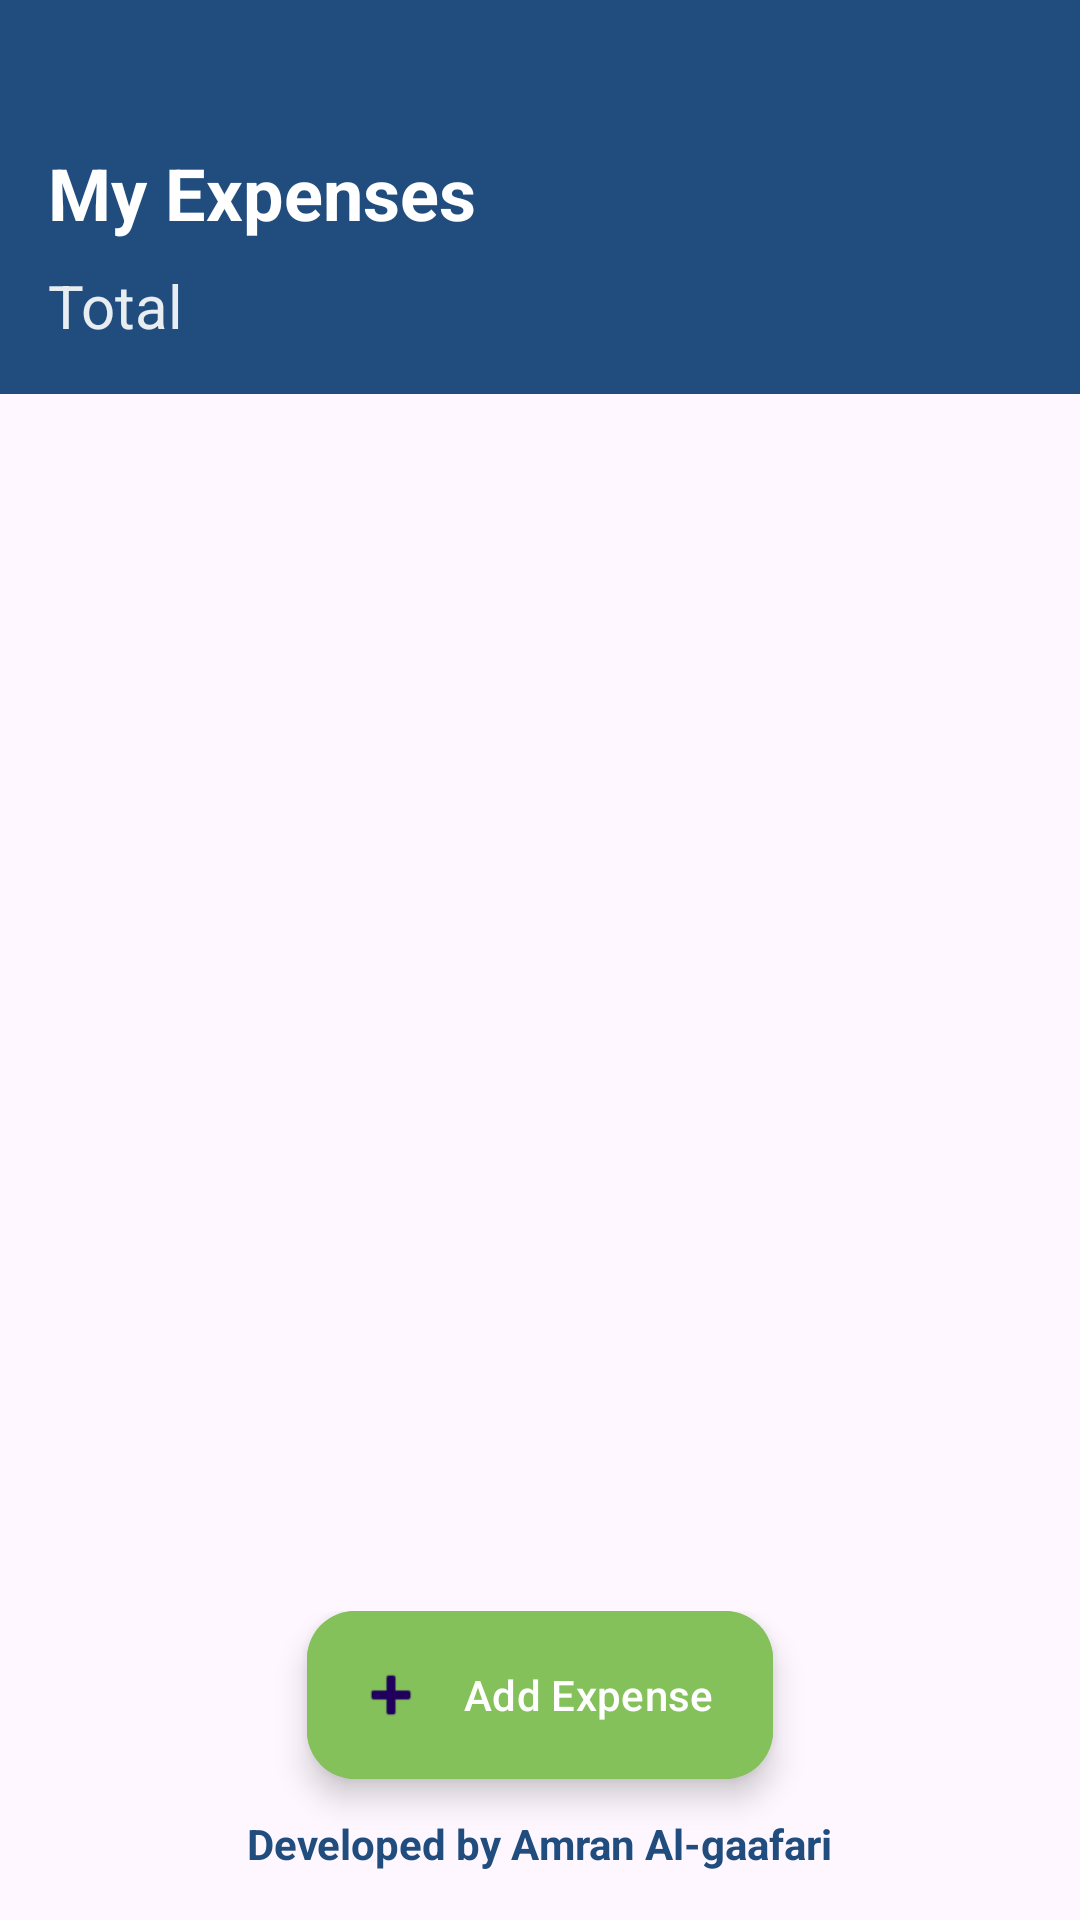

Layout XML and referenced resources for this Android screen:
<!-- AndroidManifest.xml: application theme Theme.TrackExpenses -->
<!-- res/layout/activity_main.xml -->
<?xml version="1.0" encoding="utf-8"?>
<LinearLayout xmlns:android="http://schemas.android.com/apk/res/android"
    xmlns:app="http://schemas.android.com/apk/res-auto"
    xmlns:tools="http://schemas.android.com/tools"
    android:id="@+id/main"
    android:layout_width="match_parent"
    android:layout_height="match_parent"
    android:orientation="vertical"
    android:background="?attr/colorSurface"
    tools:context=".ui.view.MainActivity">

    
    <LinearLayout
        android:layout_width="match_parent"
        android:layout_height="wrap_content"
        android:background="@color/brand_blue"
        android:padding="16dp"
        android:orientation="vertical">

        
        <LinearLayout
            android:layout_width="match_parent"
            android:layout_height="wrap_content"
            android:gravity="end"
            android:orientation="horizontal">

            <ImageView
                android:id="@+id/btnLanguage"
                android:layout_width="32dp"
                android:layout_height="32dp"
                android:src="@drawable/ic_language"
                app:tint="#FFFFFF"
                android:background="?attr/selectableItemBackgroundBorderless"
                android:layout_marginEnd="16dp"
                android:tooltipText="Change Language"/>

            <ImageView
                android:id="@+id/btnTheme"
                android:layout_width="32dp"
                android:layout_height="32dp"
                android:src="@drawable/ic_night"
                app:tint="#FFFFFF"
                android:background="?attr/selectableItemBackgroundBorderless"
                android:tooltipText="Dark Mode"/>
        </LinearLayout>

        
        <TextView
            android:layout_width="wrap_content"
            android:layout_height="wrap_content"
            android:text="@string/my_expenses"
            android:textColor="@color/white"
            android:textSize="24sp"
            android:textStyle="bold"/>

        
        <TextView
            android:id="@+id/tvTotal"
            android:layout_width="wrap_content"
            android:layout_height="wrap_content"
            android:layout_marginTop="8dp"
            android:text="@string/total"
            android:textColor="@color/white"
            android:textSize="20sp"
            android:alpha="0.9"/>
    </LinearLayout>

    
    <androidx.recyclerview.widget.RecyclerView
        android:id="@+id/recyclerView"
        android:layout_width="match_parent"
        android:layout_height="0dp"
        android:layout_weight="1"
        android:paddingTop="8dp"/>

    
    <LinearLayout
        android:id="@+id/layoutEmpty"
        android:layout_width="match_parent"
        android:layout_height="0dp"
        android:layout_weight="1"
        android:gravity="center"
        android:orientation="vertical"
        android:visibility="gone">

        <ImageView
            android:layout_width="100dp"
            android:layout_height="100dp"
            android:src="@android:drawable/ic_menu_edit"
            app:tint="#CCCCCC"/>

        <TextView
            android:layout_width="wrap_content"
            android:layout_height="wrap_content"
            android:layout_marginTop="16dp"
            android:text="No expenses yet"
            android:gravity="center"
            android:textColor="#999999"
            android:textSize="16sp"/>
    </LinearLayout>

    
    <LinearLayout
        android:layout_width="match_parent"
        android:layout_height="wrap_content"
        android:orientation="vertical"
        android:gravity="center"
        android:padding="16dp">

        <com.google.android.material.floatingactionbutton.ExtendedFloatingActionButton
            android:id="@+id/fabAdd"
            android:layout_width="wrap_content"
            android:layout_height="wrap_content"
            android:text="@string/add_expense"
            app:icon="@android:drawable/ic_input_add"
            android:textColor="@color/white"
            android:backgroundTint="@color/brand_green"/>

        <TextView
            android:layout_width="wrap_content"
            android:layout_height="wrap_content"
            android:layout_marginTop="12dp"
            android:text="@string/developed_by"
            android:textColor="@color/brand_blue"
            android:textSize="14sp"
            android:textStyle="bold"/>
    </LinearLayout>

</LinearLayout>
<!-- resources referenced by this layout -->
<resources>
  <color name="brand_blue">#214d7e</color>
  <color name="brand_green">#84c15a</color>
  <color name="white">#FFFFFF</color>
  <string name="add_expense">Add Expense</string>
  <string name="developed_by">Developed by Amran Al-gaafari</string>
  <string name="my_expenses">My Expenses</string>
  <string name="total">Total</string>
  <style name="Theme.TrackExpenses" parent="Base.Theme.TrackExpenses" />
  <style name="Base.Theme.TrackExpenses" parent="Theme.Material3.DayNight.NoActionBar">
          
          <item name="colorPrimary">@color/brand_blue</item>
          <item name="colorSecondary">@color/brand_green</item>
          
          <item name="android:statusBarColor">@color/brand_blue</item>
      </style>
</resources>
